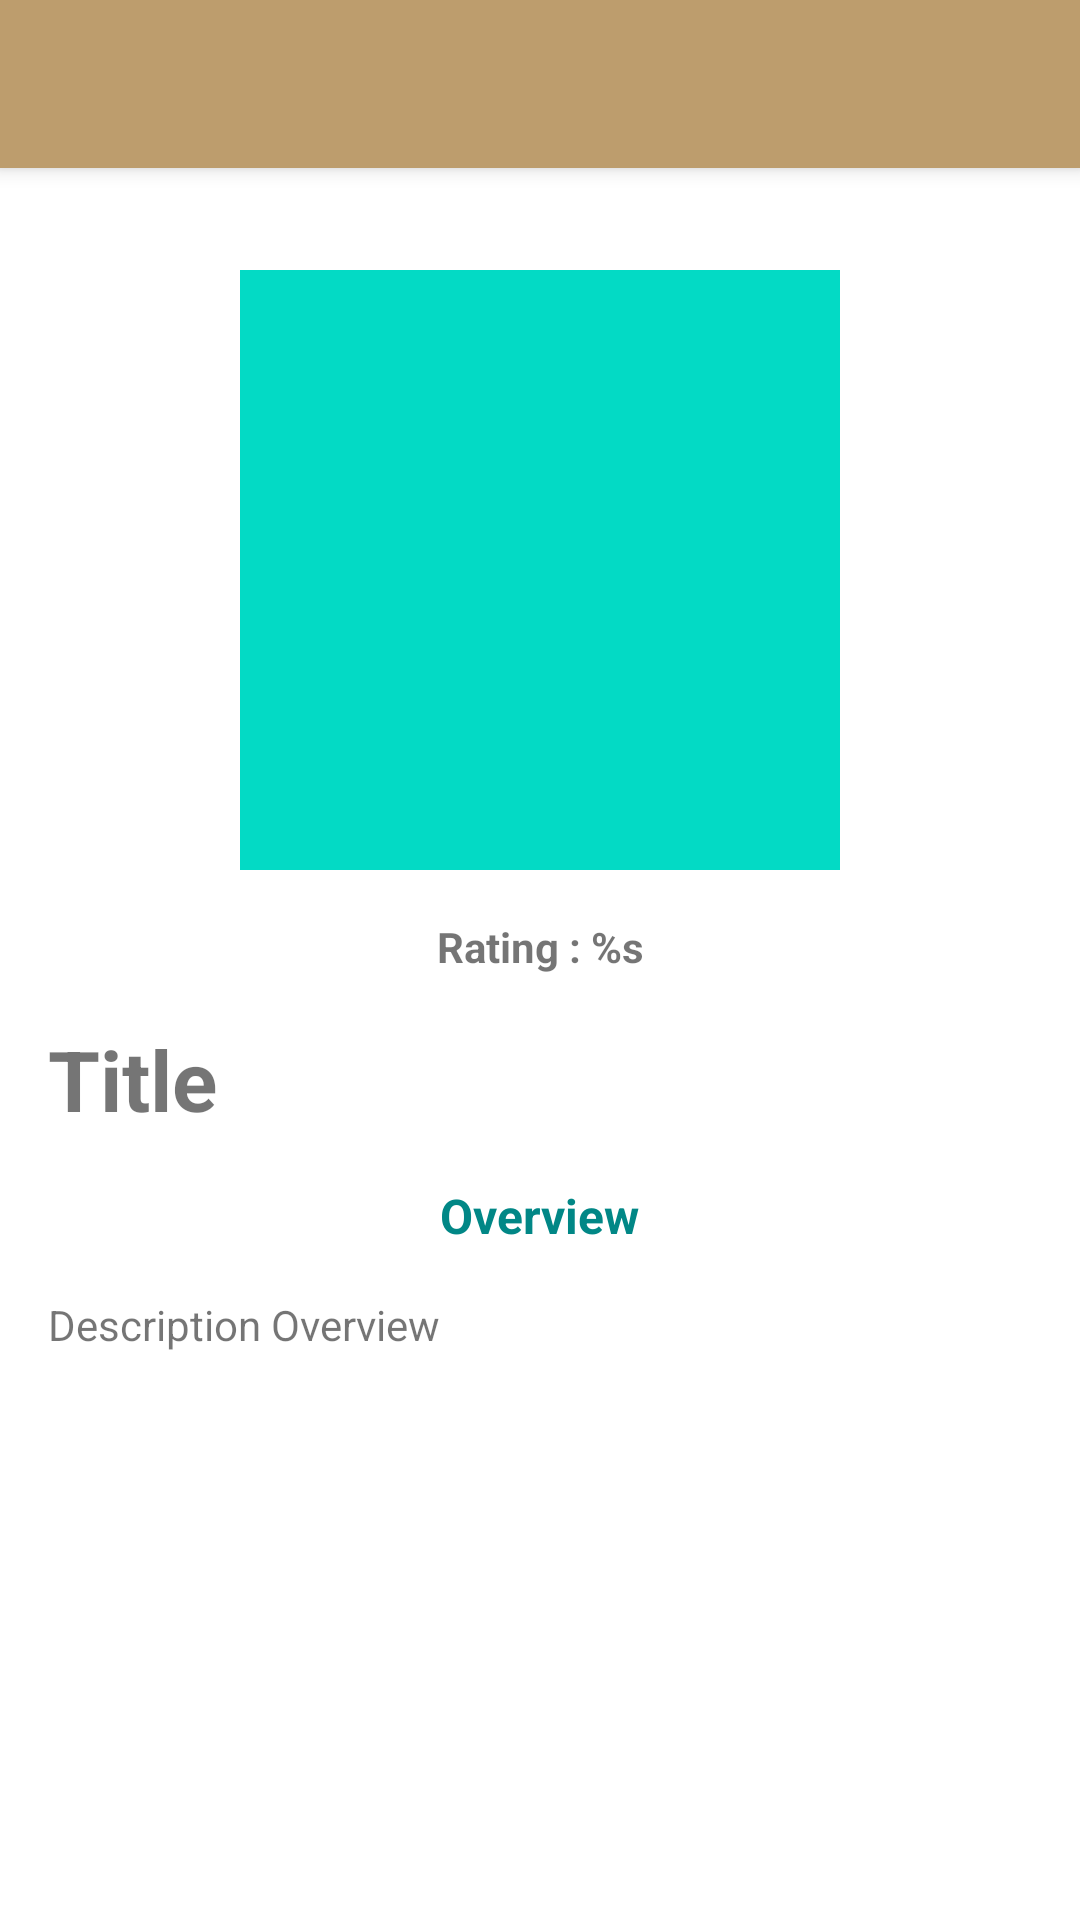

This screen was rendered from an Android layout file. Write that file and the resources it references.
<!-- AndroidManifest.xml: activity theme Theme.Academy.NoActionBar -->
<!-- res/layout/activity_detail_tv_show.xml -->
<?xml version="1.0" encoding="utf-8"?>
<androidx.coordinatorlayout.widget.CoordinatorLayout xmlns:android="http://schemas.android.com/apk/res/android"
    xmlns:app="http://schemas.android.com/apk/res-auto"
    xmlns:tools="http://schemas.android.com/tools"
    android:layout_width="match_parent"
    android:layout_height="match_parent"
    tools:context=".ui.detail.movie.DetailMovieActivity">

    <com.google.android.material.appbar.AppBarLayout
        android:layout_width="match_parent"
        android:layout_height="wrap_content"
        android:theme="@style/ThemeOverlay.MaterialComponents.Dark.ActionBar">

        <androidx.appcompat.widget.Toolbar
            android:id="@+id/toolbar"
            android:layout_width="match_parent"
            android:layout_height="?attr/actionBarSize"
            android:background="?attr/colorPrimary"
            app:popupTheme="@style/ThemeOverlay.MaterialComponents.Light" />

    </com.google.android.material.appbar.AppBarLayout>

    <androidx.core.widget.NestedScrollView
        android:layout_width="match_parent"
        android:layout_height="match_parent"
        app:layout_behavior="@string/appbar_scrolling_view_behavior">

        <include
            android:id="@+id/detail_tvshow"
            layout="@layout/tv_show_detail" />

    </androidx.core.widget.NestedScrollView>
</androidx.coordinatorlayout.widget.CoordinatorLayout>
<!-- res/layout/tv_show_detail.xml (included above) -->
<?xml version="1.0" encoding="utf-8"?>
<androidx.constraintlayout.widget.ConstraintLayout xmlns:android="http://schemas.android.com/apk/res/android"
    xmlns:app="http://schemas.android.com/apk/res-auto"
    xmlns:tools="http://schemas.android.com/tools"
    android:layout_width="match_parent"
    android:layout_height="match_parent"
    android:clipToPadding="false"
    android:descendantFocusability="blocksDescendants"
    android:padding="16dp">

    <ImageView
        android:id="@+id/img_tvShowImage"
        android:layout_width="200dp"
        android:layout_height="200dp"
        android:layout_marginTop="18dp"
        android:src="@color/teal_200"
        app:layout_constraintEnd_toEndOf="parent"
        app:layout_constraintStart_toStartOf="parent"
        app:layout_constraintTop_toTopOf="parent"
        tools:ignore="ContentDescription" />

    <TextView
        android:id="@+id/tv_tvShowRating"
        android:layout_width="wrap_content"
        android:layout_height="wrap_content"
        android:layout_marginTop="16dp"
        android:textStyle="bold"
        app:layout_constraintEnd_toEndOf="@+id/img_tvShowImage"
        app:layout_constraintStart_toStartOf="@+id/img_tvShowImage"
        app:layout_constraintTop_toBottomOf="@+id/img_tvShowImage"
        tools:text="@string/rating" />

    <TextView
        android:id="@+id/tv_tvShowTitle"
        android:layout_width="0dp"
        android:layout_height="wrap_content"
        android:layout_marginTop="16dp"
        android:textSize="28sp"
        android:textStyle="bold"
        app:layout_constraintEnd_toEndOf="parent"
        app:layout_constraintStart_toStartOf="parent"
        app:layout_constraintTop_toBottomOf="@+id/tv_tvShowRating"
        tools:text="@string/title" />

    <TextView
        android:id="@+id/text_desc"
        android:layout_width="wrap_content"
        android:layout_height="wrap_content"
        android:layout_marginTop="16dp"
        android:text="@string/description_course"
        android:textColor="@color/teal_700"
        android:textSize="16sp"
        android:textStyle="bold"
        app:layout_constraintEnd_toEndOf="@+id/tv_tvShowTitle"
        app:layout_constraintStart_toStartOf="@+id/tv_tvShowTitle"
        app:layout_constraintTop_toBottomOf="@+id/tv_tvShowTitle" />

    <TextView
        android:id="@+id/tv_tvShowDescription"
        android:layout_width="0dp"
        android:layout_height="wrap_content"
        android:layout_marginTop="16dp"
        android:textSize="14sp"
        app:layout_constraintEnd_toEndOf="@+id/tv_tvShowTitle"
        app:layout_constraintStart_toStartOf="@+id/tv_tvShowTitle"
        app:layout_constraintTop_toBottomOf="@+id/text_desc"
        tools:text="@string/description_overview" />

</androidx.constraintlayout.widget.ConstraintLayout>
<!-- resources referenced by this layout -->
<resources>
  <color name="teal_200">#FF03DAC5</color>
  <color name="teal_700">#FF018786</color>
  <string name="description_course">Overview</string>
  <string name="description_overview">Description Overview</string>
  <string name="rating">Rating : %s</string>
  <string name="title">Title</string>
  <style name="Theme.Academy.NoActionBar" parent="Theme.MovieCatalogue">
          <item name="windowActionBar">false</item>
          <item name="windowNoTitle">true</item>
      </style>
  <style name="Theme.MovieCatalogue" parent="Theme.MaterialComponents.DayNight.DarkActionBar">
          
          <item name="colorPrimary">@color/purple_500</item>
          <item name="colorPrimaryVariant">@color/purple_700</item>
          <item name="colorOnPrimary">@color/white</item>
          
          <item name="colorSecondary">@color/teal_200</item>
          <item name="colorSecondaryVariant">@color/teal_700</item>
          <item name="colorOnSecondary">@color/black</item>
          
          <item name="android:statusBarColor" tools:targetApi="l">?attr/colorPrimaryVariant</item>
          
      </style>
  <color name="purple_500">#BD9D6D</color>
  <color name="purple_700">#FF3700B3</color>
  <color name="white">#FFFFFFFF</color>
  <color name="black">#FF000000</color>
</resources>
